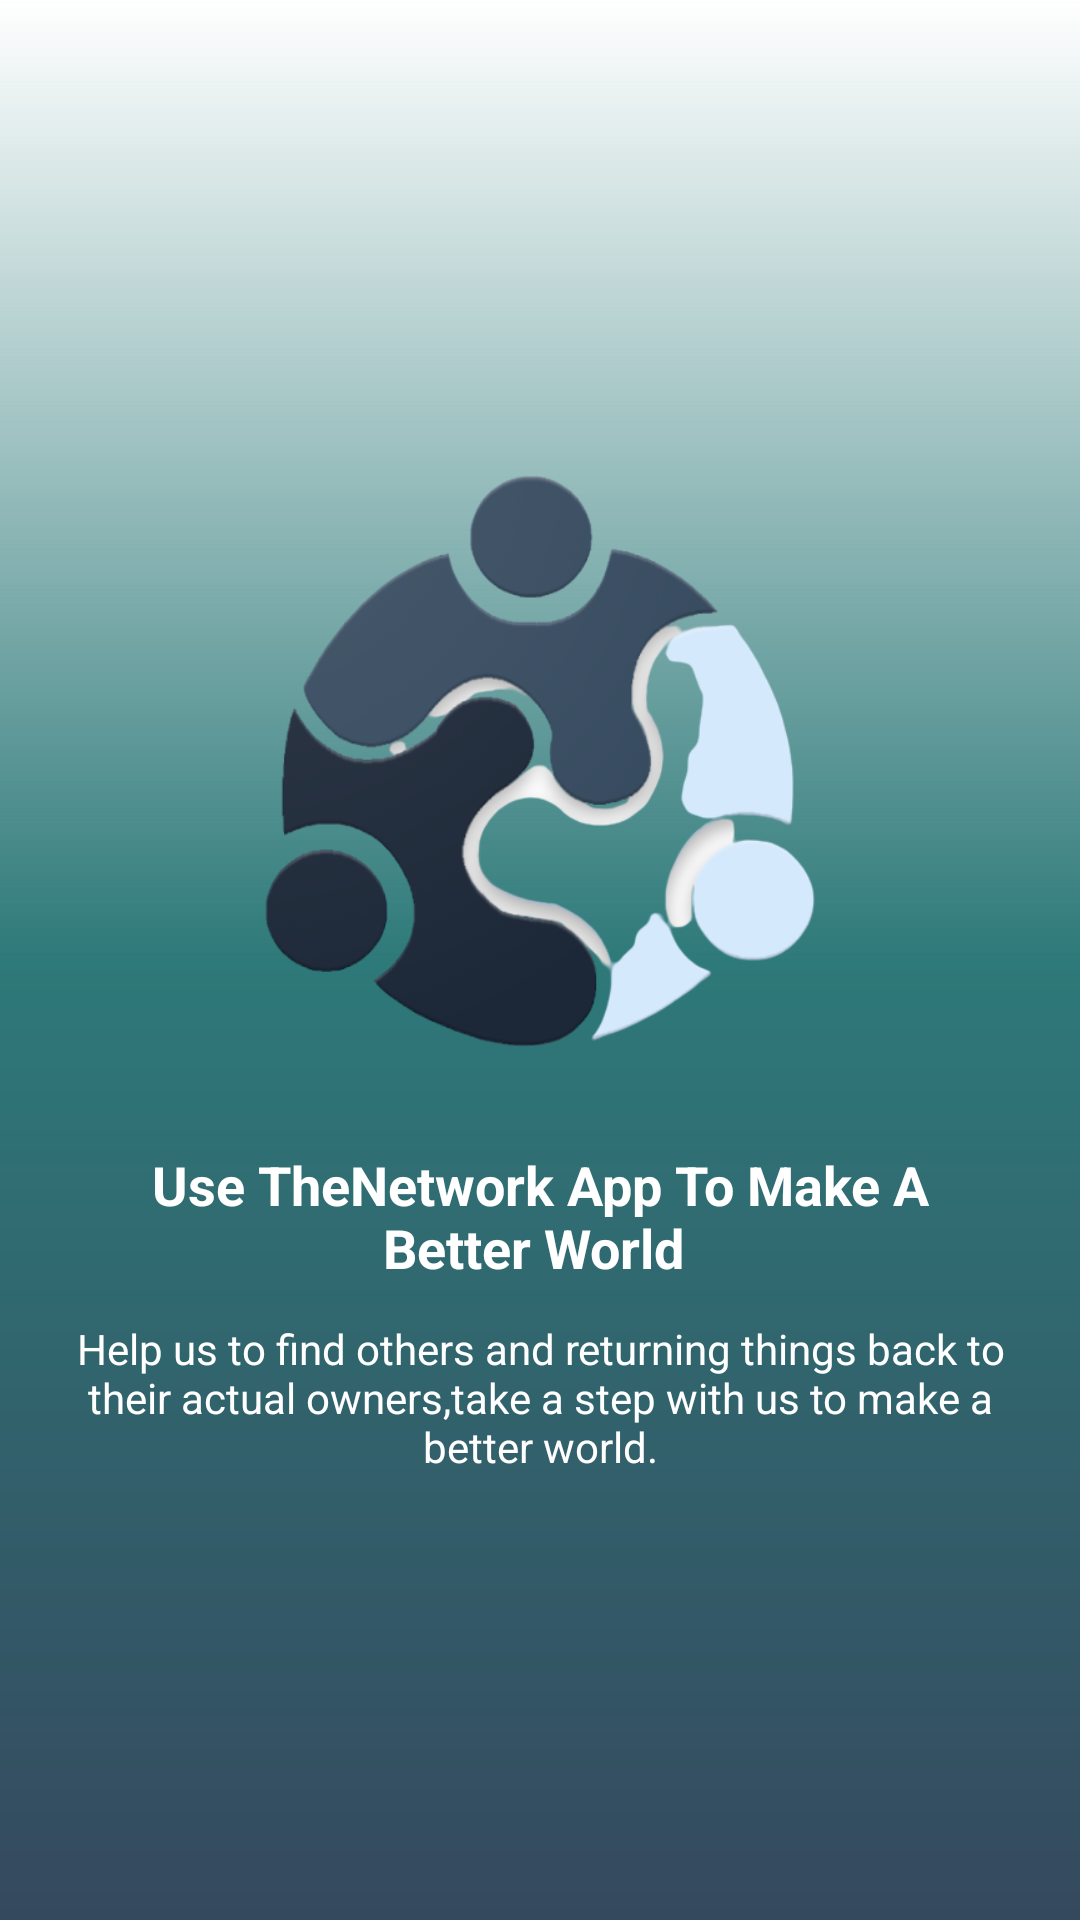

Write the Android layout XML for this screen, with the resource values it uses.
<!-- AndroidManifest.xml: application theme Theme.Streamar -->
<!-- res/layout/activity_slider_1.xml -->
<?xml version="1.0" encoding="utf-8"?>
<LinearLayout xmlns:android="http://schemas.android.com/apk/res/android"
    xmlns:tools="http://schemas.android.com/tools"
    android:layout_width="fill_parent"
    android:layout_height="fill_parent"
    android:layout_weight="6"
    android:background="@drawable/login_background"
    android:clipChildren="false"
    android:orientation="vertical"
    android:paddingTop="48dp">

    <FrameLayout
        android:layout_width="fill_parent"
        android:layout_height="0dp"
        android:layout_weight="2"
        android:clipChildren="false">

        <ImageView
            android:layout_width="240dp"
            android:layout_height="240dp"
            android:layout_gravity="center_horizontal|bottom"
            android:layout_marginBottom="-22dp"
            android:padding="16dp"
            android:scaleType="fitXY"
            android:src="@drawable/logo"
            tools:ignore="ContentDescription" />

    </FrameLayout>

    <TextView
        android:layout_width="fill_parent"
        android:layout_height="0dp"
        android:layout_weight=".5"
        android:gravity="bottom|center_horizontal"
        android:paddingLeft="24dp"
        android:paddingRight="24dp"
        android:text="Use TheNetwork App To Make A Better World "
        android:textColor="@color/white"
        android:textSize="18sp"
        android:textStyle="bold" />

    <TextView
        android:layout_width="fill_parent"
        android:layout_height="0dp"
        android:layout_marginTop="12dp"
        android:layout_weight="1"
        android:gravity="top|center_horizontal"
        android:minHeight="96.0dp"
        android:paddingLeft="24dp"
        android:elevation="18dp"
        android:paddingRight="24dp"
        android:text="Help us to find others and returning things back to their actual owners,take a step with us to make a  better world."
        android:textColor="@color/white"
        android:textSize="14sp" />

    <View
        android:layout_width="match_parent"
        android:layout_height="48dp"
        android:background="@android:color/transparent" />

</LinearLayout>
<!-- resources referenced by this layout -->
<resources>
  <color name="white">#FFFFFFFF</color>
  <!-- drawable login_background (drawable) -->
  <?xml version="1.0" encoding="utf-8"?>
  <shape xmlns:android="http://schemas.android.com/apk/res/android">
      <gradient
          android:angle="-135"
          android:centerColor="@color/iconsborderColor"
          android:endColor="@color/buttonsigninColor"
          />
  </shape>
  <!-- drawable logo: png bitmap (drawable, 97051 bytes) -->
  <style name="Theme.Streamar" parent="Theme.MaterialComponents.DayNight.DarkActionBar">
          
          <item name="colorPrimary">@color/purple_500</item>
          <item name="colorPrimaryVariant">@color/purple_700</item>
          <item name="colorOnPrimary">@color/white</item>
          
          <item name="colorSecondary">@color/teal_200</item>
          <item name="colorSecondaryVariant">@color/teal_700</item>
          <item name="colorOnSecondary">@color/black</item>
          
          <item name="android:statusBarColor" tools:targetApi="l">?attr/colorPrimaryVariant</item>
          
  
  
          
  
          <attr name="materialButtonStyle" format="reference" />
      <attr name="materialCardViewStyle" format="reference" />
      <attr name="textInputStyle" format="reference" />
  
  
  
  
      </style>
  <color name="iconsborderColor">#FF2E7979</color>
  <color name="buttonsigninColor">#35495e</color>
  <color name="purple_500">#FF6200EE</color>
  <color name="purple_700">#FF3700B3</color>
  <color name="teal_200">#FF03DAC5</color>
  <color name="teal_700">#FF018786</color>
  <color name="black">#FF000000</color>
</resources>
